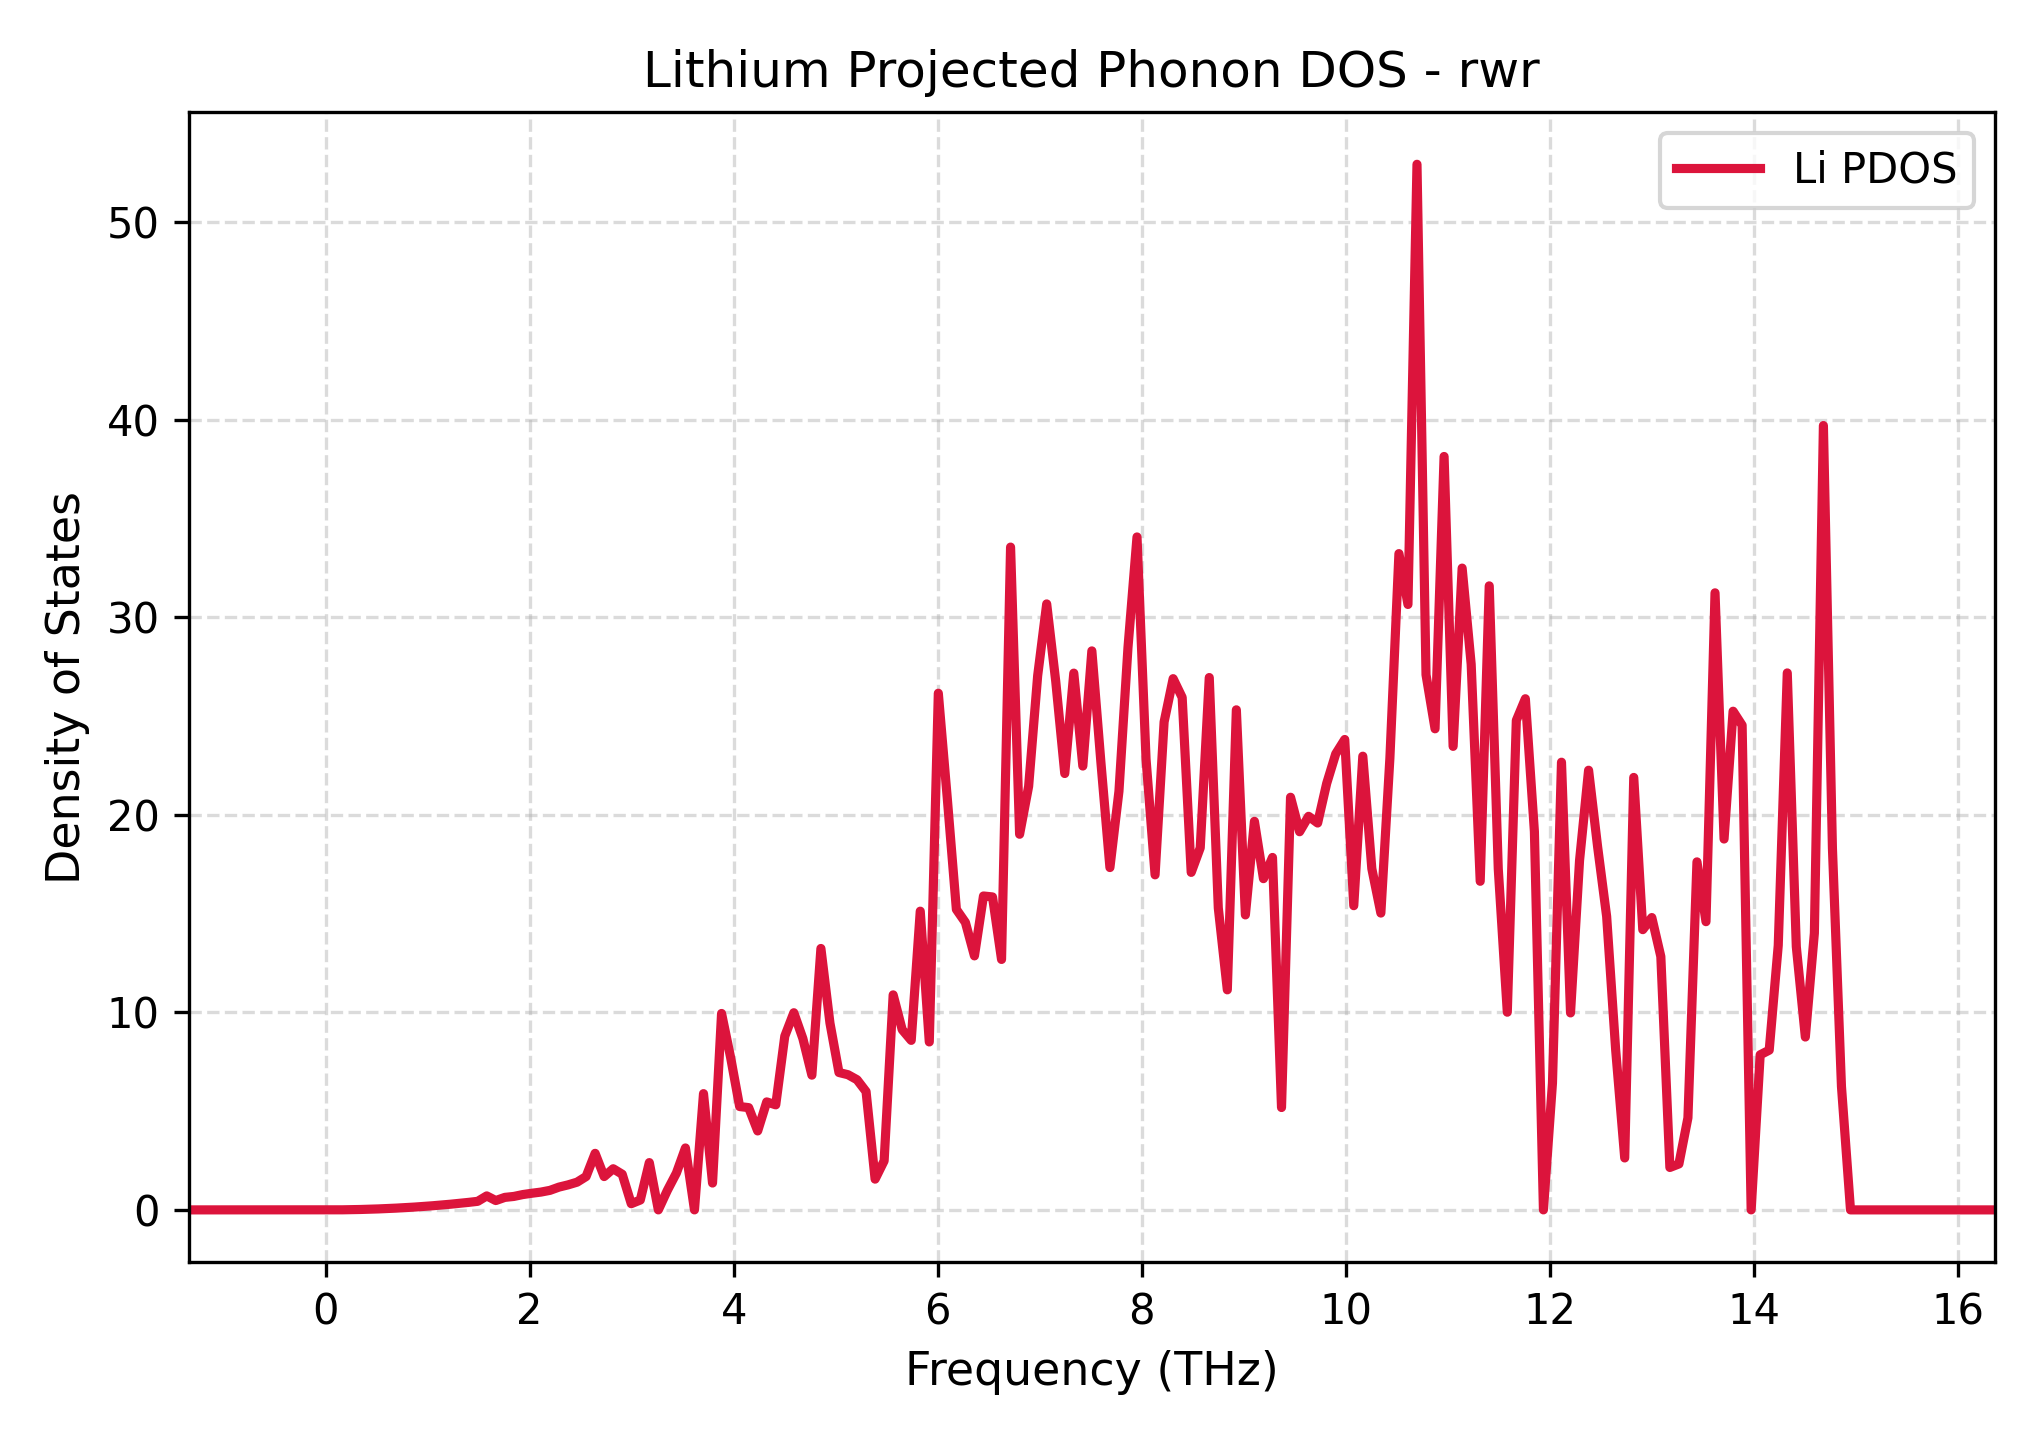

Data behind this chart, as committed beside it:
Frequency_THz, Lithium_PDOS
-1.342, 0.0
-1.254, 0.0
-1.165, 0.0
-1.077, 0.0
-0.988, 0.0
-0.8995, 0.0
-0.811, 0.0
-0.7224, 0.0
-0.6339, 0.0
-0.5454, 0.0
-0.4569, 0.0
-0.3683, 0.0
-0.2798, 0.0
-0.1913, 0.0
-0.1027, 0.0
-0.01422, 0.0
0.07431, 0.0
0.1628, 0.003727
0.2514, 0.01002
0.3399, 0.02038
0.4284, 0.03383
0.5169, 0.04882
0.6055, 0.0682
0.694, 0.08997
0.7825, 0.1155
0.871, 0.1425
0.9596, 0.1745
1.048, 0.2087
1.137, 0.247
1.225, 0.2876
1.314, 0.3319
1.402, 0.3807
1.491, 0.4334
1.579, 0.7071
1.668, 0.4726
1.756, 0.6323
1.845, 0.6805
1.933, 0.7762
2.022, 0.8426
2.11, 0.901
2.199, 0.9887
2.287, 1.153
2.376, 1.265
2.465, 1.403
2.553, 1.688
2.642, 2.862
2.73, 1.687
2.819, 2.083
2.907, 1.804
2.996, 0.3133
3.084, 0.4988
3.173, 2.394
3.261, 0.0
3.35, 0.9893
3.438, 1.864
3.527, 3.134
3.615, 0.0
3.704, 5.884
3.792, 1.359
3.881, 9.941
... 141 more rows
